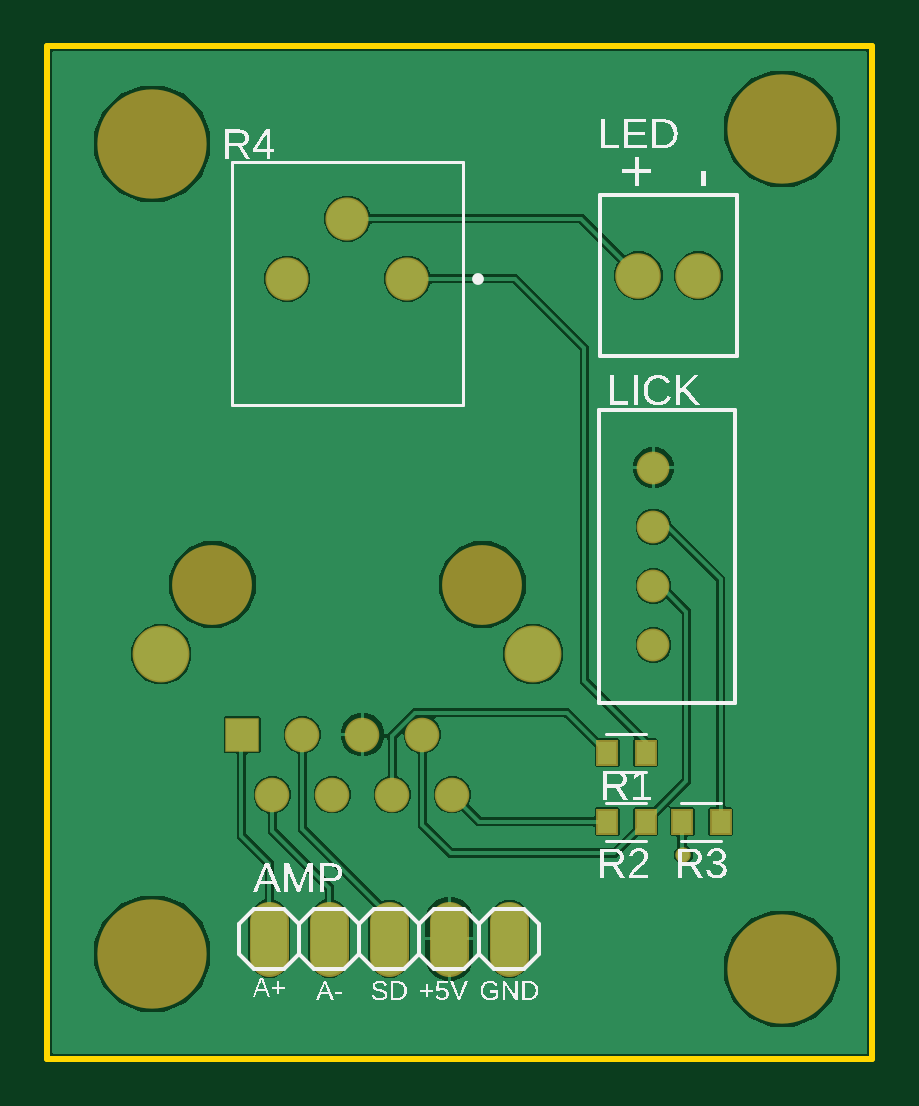
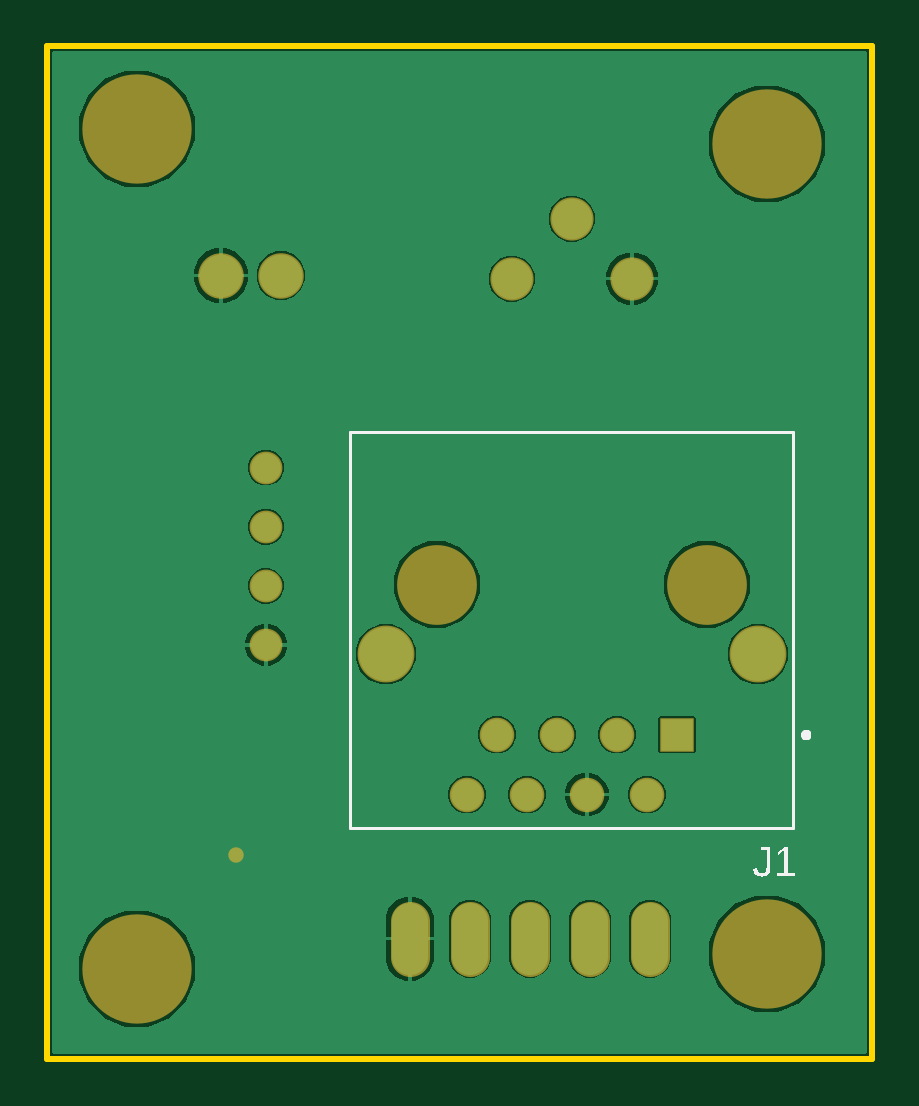
Circuit board: 8 layer files. Board 34.9 x 42.8 mm.
- bottom_copper: copper_bottom.gbr (12630 bytes)
- top_copper: copper_top.gbr (18760 bytes)
- outline: profile.gbr (254 bytes)
- bottom_silk: silkscreen_bottom.gbr (3639 bytes)
- top_silk: silkscreen_top.gbr (35235 bytes)
- bottom_mask: soldermask_bottom.gbr (1092 bytes)
- top_mask: soldermask_top.gbr (1236 bytes)
- paste: solderpaste_top.gbr (312 bytes)

=== bottom_copper: copper_bottom.gbr (12630 bytes, source omitted) ===
=== top_copper: copper_top.gbr (18760 bytes, source omitted) ===
=== outline: profile.gbr ===
G04 EAGLE Gerber RS-274X export*
G75*
%MOMM*%
%FSLAX34Y34*%
%LPD*%
%IN*%
%IPPOS*%
%AMOC8*
5,1,8,0,0,1.08239X$1,22.5*%
G01*
G04 Define Apertures*
%ADD10C,0.254000*%
D10*
X0Y127000D02*
X349050Y127000D01*
X349050Y555500D01*
X0Y555500D01*
X0Y127000D01*
M02*

=== bottom_silk: silkscreen_bottom.gbr ===
G04 EAGLE Gerber RS-274X export*
G75*
%MOMM*%
%FSLAX34Y34*%
%LPD*%
%INSilkscreen Bottom*%
%IPPOS*%
%AMOC8*
5,1,8,0,0,1.08239X$1,22.5*%
G01*
G04 Define Apertures*
%ADD10C,0.127000*%
%ADD11C,0.200000*%
G36*
X40221Y204255D02*
X32474Y204255D01*
X32474Y205597D01*
X35484Y205597D01*
X35484Y216617D01*
X36940Y216617D01*
X39862Y214608D01*
X39862Y213116D01*
X37072Y215108D01*
X37072Y205597D01*
X40221Y205597D01*
X40221Y204255D01*
G37*
G36*
X46549Y204079D02*
X46137Y204095D01*
X45748Y204143D01*
X45380Y204224D01*
X45036Y204337D01*
X44714Y204482D01*
X44414Y204659D01*
X44137Y204868D01*
X43882Y205110D01*
X43654Y205380D01*
X43456Y205673D01*
X43289Y205991D01*
X43152Y206333D01*
X43045Y206698D01*
X42969Y207088D01*
X42923Y207502D01*
X42908Y207939D01*
X42908Y216617D01*
X46953Y216617D01*
X46953Y215248D01*
X44575Y215248D01*
X44575Y207904D01*
X44583Y207611D01*
X44608Y207335D01*
X44649Y207078D01*
X44707Y206839D01*
X44781Y206619D01*
X44871Y206416D01*
X44978Y206232D01*
X45102Y206066D01*
X45239Y205919D01*
X45389Y205792D01*
X45551Y205684D01*
X45725Y205596D01*
X45910Y205527D01*
X46108Y205478D01*
X46318Y205449D01*
X46540Y205439D01*
X46744Y205448D01*
X46940Y205475D01*
X47126Y205519D01*
X47304Y205582D01*
X47473Y205662D01*
X47633Y205760D01*
X47784Y205876D01*
X47927Y206009D01*
X48059Y206159D01*
X48178Y206322D01*
X48286Y206500D01*
X48381Y206691D01*
X48463Y206897D01*
X48534Y207116D01*
X48592Y207350D01*
X48637Y207597D01*
X50278Y207325D01*
X50195Y206932D01*
X50091Y206564D01*
X49968Y206222D01*
X49825Y205905D01*
X49661Y205613D01*
X49478Y205347D01*
X49275Y205106D01*
X49052Y204891D01*
X48809Y204700D01*
X48546Y204536D01*
X48263Y204396D01*
X47960Y204282D01*
X47637Y204193D01*
X47295Y204130D01*
X46932Y204092D01*
X46549Y204079D01*
G37*
D10*
X33150Y392460D02*
X33150Y224760D01*
X220850Y224760D01*
X220850Y392460D01*
X33150Y392460D01*
D11*
X26940Y264160D02*
X26942Y264223D01*
X26948Y264285D01*
X26958Y264347D01*
X26971Y264409D01*
X26989Y264469D01*
X27010Y264528D01*
X27035Y264586D01*
X27064Y264642D01*
X27096Y264696D01*
X27131Y264748D01*
X27169Y264797D01*
X27211Y264845D01*
X27255Y264889D01*
X27303Y264931D01*
X27352Y264969D01*
X27404Y265004D01*
X27458Y265036D01*
X27514Y265065D01*
X27572Y265090D01*
X27631Y265111D01*
X27691Y265129D01*
X27753Y265142D01*
X27815Y265152D01*
X27877Y265158D01*
X27940Y265160D01*
X28003Y265158D01*
X28065Y265152D01*
X28127Y265142D01*
X28189Y265129D01*
X28249Y265111D01*
X28308Y265090D01*
X28366Y265065D01*
X28422Y265036D01*
X28476Y265004D01*
X28528Y264969D01*
X28577Y264931D01*
X28625Y264889D01*
X28669Y264845D01*
X28711Y264797D01*
X28749Y264748D01*
X28784Y264696D01*
X28816Y264642D01*
X28845Y264586D01*
X28870Y264528D01*
X28891Y264469D01*
X28909Y264409D01*
X28922Y264347D01*
X28932Y264285D01*
X28938Y264223D01*
X28940Y264160D01*
X28938Y264097D01*
X28932Y264035D01*
X28922Y263973D01*
X28909Y263911D01*
X28891Y263851D01*
X28870Y263792D01*
X28845Y263734D01*
X28816Y263678D01*
X28784Y263624D01*
X28749Y263572D01*
X28711Y263523D01*
X28669Y263475D01*
X28625Y263431D01*
X28577Y263389D01*
X28528Y263351D01*
X28476Y263316D01*
X28422Y263284D01*
X28366Y263255D01*
X28308Y263230D01*
X28249Y263209D01*
X28189Y263191D01*
X28127Y263178D01*
X28065Y263168D01*
X28003Y263162D01*
X27940Y263160D01*
X27877Y263162D01*
X27815Y263168D01*
X27753Y263178D01*
X27691Y263191D01*
X27631Y263209D01*
X27572Y263230D01*
X27514Y263255D01*
X27458Y263284D01*
X27404Y263316D01*
X27352Y263351D01*
X27303Y263389D01*
X27255Y263431D01*
X27211Y263475D01*
X27169Y263523D01*
X27131Y263572D01*
X27096Y263624D01*
X27064Y263678D01*
X27035Y263734D01*
X27010Y263792D01*
X26989Y263851D01*
X26971Y263911D01*
X26958Y263973D01*
X26948Y264035D01*
X26942Y264097D01*
X26940Y264160D01*
M02*

=== top_silk: silkscreen_top.gbr (35235 bytes, source omitted) ===
=== bottom_mask: soldermask_bottom.gbr ===
G04 EAGLE Gerber RS-274X export*
G75*
%MOMM*%
%FSLAX34Y34*%
%LPD*%
%INSoldermask Bottom*%
%IPPOS*%
%AMOC8*
5,1,8,0,0,1.08239X$1,22.5*%
G01*
G04 Define Apertures*
%ADD10C,4.626991*%
%ADD11C,1.927000*%
%ADD12C,1.387000*%
%ADD13C,1.651000*%
%ADD14C,1.827000*%
%ADD15C,3.377000*%
%ADD16C,2.407000*%
%ADD17R,1.462000X1.462000*%
%ADD18C,1.462000*%
%ADD19C,0.652000*%
D10*
X44450Y514350D03*
X44450Y171450D03*
X311150Y165100D03*
X311150Y520700D03*
D11*
X275590Y458470D03*
X250190Y458470D03*
D12*
X256540Y377190D03*
X256540Y352190D03*
X256540Y327190D03*
X256540Y302190D03*
D13*
X195580Y185420D02*
X195580Y170180D01*
X170180Y170180D02*
X170180Y185420D01*
X144780Y185420D02*
X144780Y170180D01*
X119380Y170180D02*
X119380Y185420D01*
X93980Y185420D02*
X93980Y170180D01*
D14*
X152400Y457200D03*
X127000Y482600D03*
X101600Y457200D03*
D15*
X69850Y327660D03*
X184150Y327660D03*
D16*
X48250Y298160D03*
X205750Y298160D03*
D17*
X82550Y264160D03*
D18*
X95250Y238760D03*
X107950Y264160D03*
X120650Y238760D03*
X133350Y264160D03*
X146050Y238760D03*
X158750Y264160D03*
X171450Y238760D03*
D19*
X269240Y213360D03*
M02*

=== top_mask: soldermask_top.gbr ===
G04 EAGLE Gerber RS-274X export*
G75*
%MOMM*%
%FSLAX34Y34*%
%LPD*%
%INSoldermask Top*%
%IPPOS*%
%AMOC8*
5,1,8,0,0,1.08239X$1,22.5*%
G01*
G04 Define Apertures*
%ADD10C,4.626991*%
%ADD11C,1.927000*%
%ADD12C,1.387000*%
%ADD13C,1.651000*%
%ADD14C,1.827000*%
%ADD15C,3.377000*%
%ADD16C,2.407000*%
%ADD17R,1.462000X1.462000*%
%ADD18C,1.462000*%
%ADD19R,0.925700X1.100900*%
%ADD20C,0.652000*%
D10*
X44450Y514350D03*
X44450Y171450D03*
X311150Y165100D03*
X311150Y520700D03*
D11*
X275590Y458470D03*
X250190Y458470D03*
D12*
X256540Y377190D03*
X256540Y352190D03*
X256540Y327190D03*
X256540Y302190D03*
D13*
X195580Y185420D02*
X195580Y170180D01*
X170180Y170180D02*
X170180Y185420D01*
X144780Y185420D02*
X144780Y170180D01*
X119380Y170180D02*
X119380Y185420D01*
X93980Y185420D02*
X93980Y170180D01*
D14*
X152400Y457200D03*
X127000Y482600D03*
X101600Y457200D03*
D15*
X69850Y327660D03*
X184150Y327660D03*
D16*
X48250Y298160D03*
X205750Y298160D03*
D17*
X82550Y264160D03*
D18*
X95250Y238760D03*
X107950Y264160D03*
X120650Y238760D03*
X133350Y264160D03*
X146050Y238760D03*
X158750Y264160D03*
X171450Y238760D03*
D19*
X236958Y256540D03*
X253262Y256540D03*
X236958Y227330D03*
X253262Y227330D03*
X268708Y227330D03*
X285012Y227330D03*
D20*
X269240Y213360D03*
M02*

=== paste: solderpaste_top.gbr ===
G04 EAGLE Gerber RS-274X export*
G75*
%MOMM*%
%FSLAX34Y34*%
%LPD*%
%INSolderpaste Top*%
%IPPOS*%
%AMOC8*
5,1,8,0,0,1.08239X$1,22.5*%
G01*
G04 Define Apertures*
%ADD10R,0.798700X0.973900*%
D10*
X236958Y256540D03*
X253262Y256540D03*
X236958Y227330D03*
X253262Y227330D03*
X268708Y227330D03*
X285012Y227330D03*
M02*

